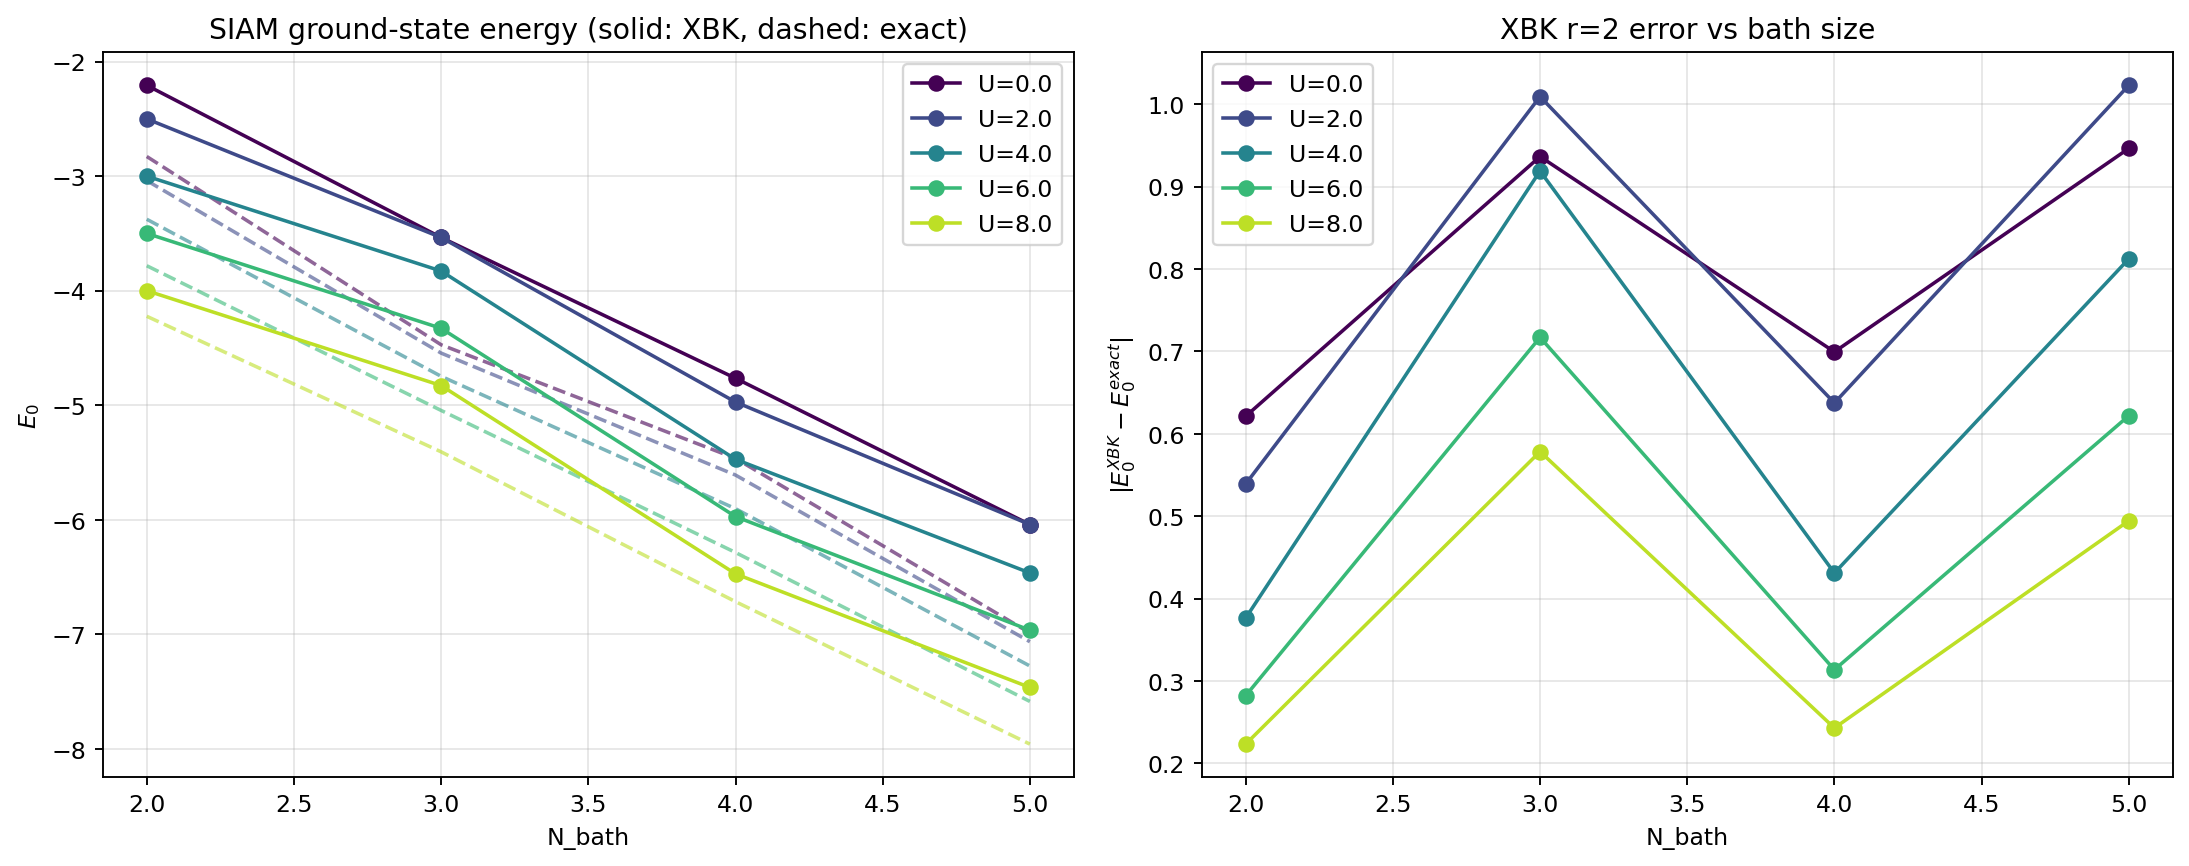

Source data for this figure (header and first rows):
U, N_bath, E0_XBK, E0_exact, abs_err
0.0, 2, -2.207, -2.828, 0.6213
0.0, 3, -3.536, -4.472, 0.9366
0.0, 4, -4.765, -5.464, 0.6995
0.0, 5, -6.041, -6.988, 0.9465
2.0, 2, -2.5, -3.039, 0.5391
2.0, 3, -3.536, -4.545, 1.009
2.0, 4, -4.972, -5.61, 0.6375
2.0, 5, -6.041, -7.065, 1.023
4.0, 2, -3, -3.376, 0.3764
4.0, 3, -3.828, -4.747, 0.919
4.0, 4, -5.472, -5.903, 0.4311
4.0, 5, -6.464, -7.276, 0.8124
6.0, 2, -3.5, -3.782, 0.2821
6.0, 3, -4.328, -5.046, 0.7171
6.0, 4, -5.972, -6.286, 0.3136
6.0, 5, -6.964, -7.586, 0.622
8.0, 2, -4, -4.223, 0.2234
8.0, 3, -4.828, -5.407, 0.5785
8.0, 4, -6.472, -6.715, 0.2429
8.0, 5, -7.464, -7.959, 0.4945
